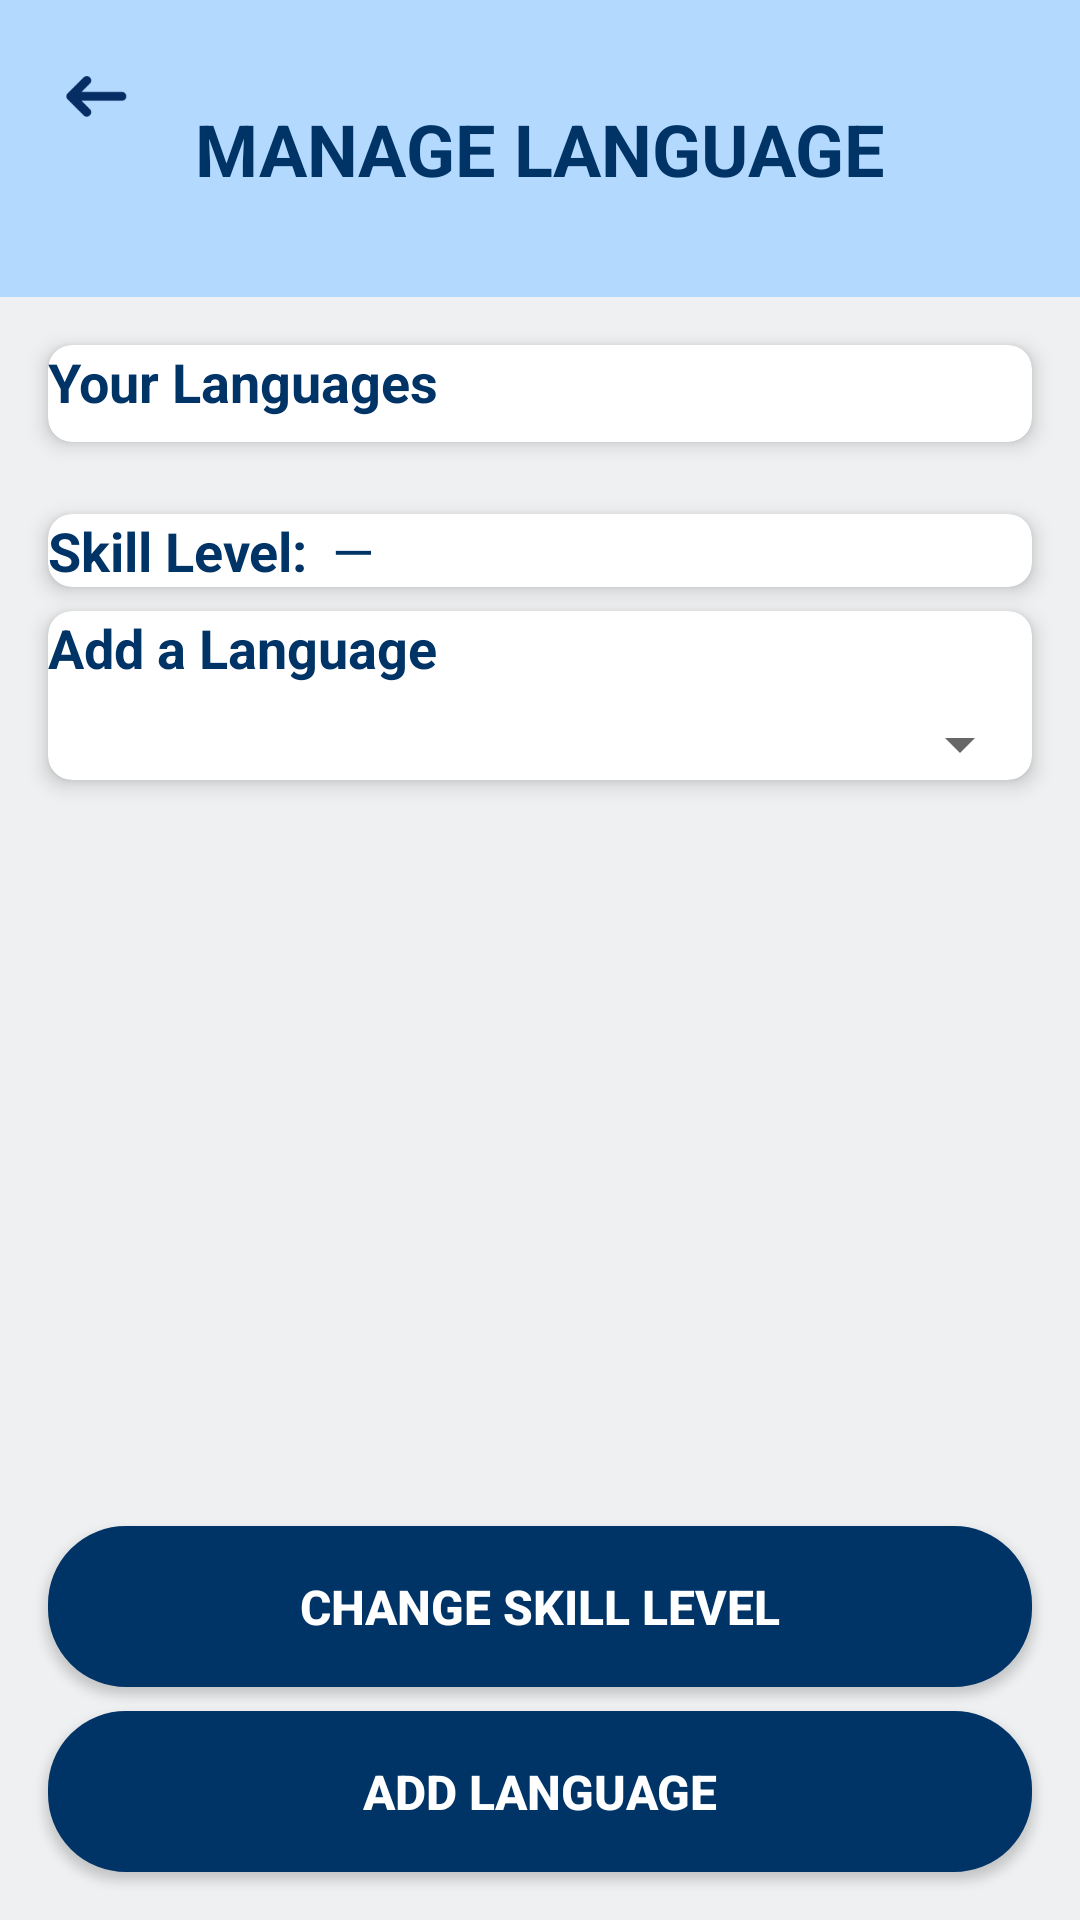

Reconstruct the res/layout file that produces this screen, plus the resources it refers to.
<!-- AndroidManifest.xml: application theme Theme.Cognibyte -->
<!-- res/layout/activity_manage_language.xml -->
<?xml version="1.0" encoding="utf-8"?>
<RelativeLayout
    xmlns:android="http://schemas.android.com/apk/res/android"
    xmlns:app="http://schemas.android.com/apk/res-auto"
    android:layout_width="match_parent"
    android:layout_height="match_parent"
    android:background="@color/text_grey">

    <RelativeLayout
        android:id="@+id/header"
        android:layout_width="match_parent"
        android:layout_height="99dp"
        android:background="@color/secondary_blue"
        android:padding="12dp">

        <ImageView
            android:id="@+id/btn_back"
            android:layout_width="40dp"
            android:layout_height="40dp"
            android:layout_alignParentStart="true"
            android:contentDescription="Back"
            android:src="@drawable/back" />

        <TextView
            android:id="@+id/tv_header"
            android:layout_width="wrap_content"
            android:layout_height="wrap_content"
            android:layout_centerInParent="true"
            android:text="MANAGE LANGUAGE"
            android:textColor="@color/primary_blue"
            android:textSize="24sp"
            android:textStyle="bold" />
    </RelativeLayout>

    <ScrollView
        android:id="@+id/scroll_content"
        android:layout_width="match_parent"
        android:layout_height="match_parent"
        android:layout_below="@id/header"
        android:layout_above="@+id/btnChangeSkillLevel"
        android:fillViewport="true">

        <LinearLayout
            android:layout_width="match_parent"
            android:layout_height="wrap_content"
            android:orientation="vertical"
            android:paddingBottom="24dp">

            <androidx.cardview.widget.CardView
                android:layout_width="match_parent"
                android:layout_height="wrap_content"
                android:layout_margin="16dp"
                app:cardCornerRadius="8dp"
                app:cardElevation="4dp"
                android:padding="12dp">
                <LinearLayout
                    android:layout_width="match_parent"
                    android:layout_height="wrap_content"
                    android:orientation="vertical">
                    <TextView
                        android:layout_width="wrap_content"
                        android:layout_height="wrap_content"
                        android:text="Your Languages"
                        android:textSize="18sp"
                        android:textStyle="bold"
                        android:textColor="@color/primary_blue"
                        android:layout_marginBottom="8dp" />
                    <androidx.recyclerview.widget.RecyclerView
                        android:id="@+id/rvLanguages"
                        android:layout_width="match_parent"
                        android:layout_height="wrap_content"
                        android:nestedScrollingEnabled="false" />
                </LinearLayout>
            </androidx.cardview.widget.CardView>

            <androidx.cardview.widget.CardView
                android:layout_width="match_parent"
                android:layout_height="wrap_content"
                android:layout_marginHorizontal="16dp"
                android:layout_marginTop="8dp"
                app:cardCornerRadius="8dp"
                app:cardElevation="4dp"
                android:padding="12dp">
                <LinearLayout
                    android:layout_width="match_parent"
                    android:layout_height="wrap_content"
                    android:orientation="horizontal"
                    android:gravity="center_vertical">
                    <TextView
                        android:layout_width="wrap_content"
                        android:layout_height="wrap_content"
                        android:text="Skill Level:"
                        android:textSize="18sp"
                        android:textStyle="bold"
                        android:textColor="@color/primary_blue"/>
                    <TextView
                        android:id="@+id/tvCurrentSkillValue"
                        android:layout_width="wrap_content"
                        android:layout_height="wrap_content"
                        android:layout_marginStart="8dp"
                        android:text="—"
                        android:textSize="18sp"
                        android:textColor="@color/primary_blue"/>
                </LinearLayout>
            </androidx.cardview.widget.CardView>

            <androidx.cardview.widget.CardView
                android:layout_width="match_parent"
                android:layout_height="wrap_content"
                android:layout_marginHorizontal="16dp"
                android:layout_marginTop="8dp"
                app:cardCornerRadius="8dp"
                app:cardElevation="4dp"
                android:padding="12dp">
                <LinearLayout
                    android:layout_width="match_parent"
                    android:layout_height="wrap_content"
                    android:orientation="vertical">
                    <TextView
                        android:layout_width="wrap_content"
                        android:layout_height="wrap_content"
                        android:text="Add a Language"
                        android:textSize="18sp"
                        android:textStyle="bold"
                        android:textColor="@color/primary_blue"
                        android:layout_marginBottom="8dp" />
                    <Spinner
                        android:id="@+id/spinnerNewLanguage"
                        android:layout_width="match_parent"
                        android:layout_height="wrap_content" />
                </LinearLayout>
            </androidx.cardview.widget.CardView>

        </LinearLayout>
    </ScrollView>

    <Button
        android:id="@+id/btnChangeSkillLevel"
        android:layout_width="match_parent"
        android:layout_height="wrap_content"
        android:layout_above="@+id/btnAddLanguage"
        android:layout_marginStart="16dp"
        android:layout_marginEnd="16dp"
        android:layout_marginBottom="8dp"
        android:text="CHANGE SKILL LEVEL"
        android:textSize="16sp"
        android:textStyle="bold"
        android:background="@drawable/rounded_button_dark"
        android:textColor="@android:color/white"
        android:padding="16dp"
        android:textAllCaps="false" />

    <Button
        android:id="@+id/btnAddLanguage"
        android:layout_width="match_parent"
        android:layout_height="wrap_content"
        android:layout_alignParentBottom="true"
        android:layout_marginStart="16dp"
        android:layout_marginEnd="16dp"
        android:layout_marginBottom="16dp"
        android:text="ADD LANGUAGE"
        android:textSize="16sp"
        android:textStyle="bold"
        android:background="@drawable/rounded_button_dark"
        android:textColor="@android:color/white"
        android:padding="16dp"
        android:textAllCaps="false" />

</RelativeLayout>
<!-- resources referenced by this layout -->
<resources>
  <color name="primary_blue">#003366</color>
  <color name="secondary_blue">#b3d9ff</color>
  <color name="text_grey">#eef0f1</color>
  <!-- drawable back: webp bitmap (drawable, 542 bytes) -->
  <!-- drawable rounded_button_dark (drawable) -->
  <shape xmlns:android="http://schemas.android.com/apk/res/android">
      <solid android:color="@color/primary_blue" />
      <corners android:radius="25dp" />
      <stroke
          android:width="2dp"
          android:color="@color/primary_blue" />
  </shape>
  <style name="Theme.Cognibyte" parent="Theme.MaterialComponents.DayNight.NoActionBar">
          <item name="colorPrimary">@color/primary_blue</item>
          <item name="colorPrimaryVariant">@color/primary_blue</item>
          <item name="colorOnPrimary">@color/white</item>
  
          <item name="colorSecondary">@color/secondary_blue</item>
          <item name="colorSecondaryVariant">@color/secondary_blue</item>
          <item name="colorOnSecondary">@color/white</item>
  
          <item name="android:colorBackground">@color/light_gray</item>
          <item name="android:textColor">@color/dark_gray</item>
          <item name="android:colorButtonNormal">@color/secondary_blue</item>
  
          <item name="colorButtonNormal">@color/secondary_blue</item>
          <item name="android:textColorPrimary">@color/primary_blue</item>
          <item name="android:textColorSecondary">@color/dark_gray</item>
  
          <item name="android:statusBarColor" tools:targetApi="l">@color/primary_blue</item>
          <item name="android:navigationBarColor">@color/primary_blue</item>
  
          <item name="android:colorControlHighlight">@color/secondary_blue</item>
  
          <item name="colorOnSurface">@color/dark_gray</item>
          <item name="android:disabledAlpha">0.5</item>
      </style>
  <color name="white">#FFFFFF</color>
  <color name="light_gray">#f0f0f0</color>
  <color name="dark_gray">#666666</color>
</resources>
